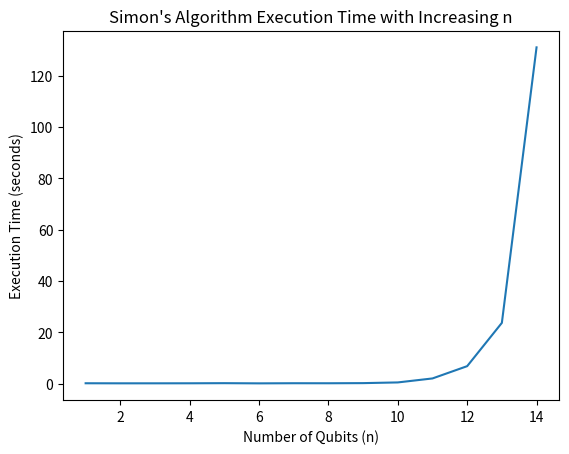
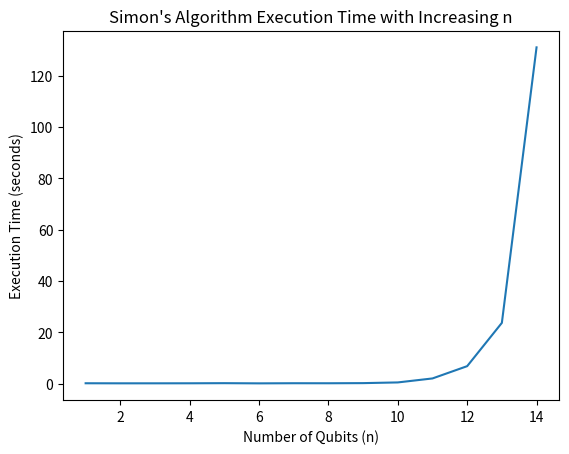

Write the Python code that produced these figures, in order.
# Rough util to plot data

import matplotlib
import matplotlib.pyplot as plt
import numpy as np

simon_data = [ 0.131,
                0.106,
                0.108,
                0.12,
                0.166,
                0.092,
                0.143,
                0.131,
                0.183,
                0.456,
                2.01,
                6.803,
                23.684,
                131.137]

simon_x = range(1,len(simon_data)+1)

# Data for plotting
fig, ax = plt.subplots()
# ax.plot(DJ_x, DJ_data)
ax.plot(simon_x, simon_data)
# ax.plot(grover_x, grover_data)

ax.set(xlabel='Number of Qubits (n)', ylabel='Execution Time (seconds)',
    #    title='Deutsch-Jozsa Algorithm')
       title='Simon\'s Algorithm Execution Time with Increasing n')
    #    title='Grovers Algorithm')
# ax.grid()

# fig.savefig("DJ.png")
fig.savefig("Simon.png")
# fig.savefig("grover.png")
plt.show()

grover_data = [ 0.131,
                0.106,
                0.108,
                0.12,
                0.166,
                0.092,
                0.143,
                0.131,
                0.183,
                0.456,
                2.01,
                6.803,
                23.684,
                131.137]

grover_x = range(1,len(simon_data)+1)

# Data for plotting
fig, ax = plt.subplots()
# ax.plot(DJ_x, DJ_data)
ax.plot(simon_x, simon_data)
# ax.plot(grover_x, grover_data)

ax.set(xlabel='Number of Qubits (n)', ylabel='Execution Time (seconds)',
    #    title='Deutsch-Jozsa Algorithm')
       title='Simon\'s Algorithm Execution Time with Increasing n')
    #    title='Grovers Algorithm')
# ax.grid()

# fig.savefig("DJ.png")
fig.savefig("Simon.png")
# fig.savefig("grover.png")
plt.show()